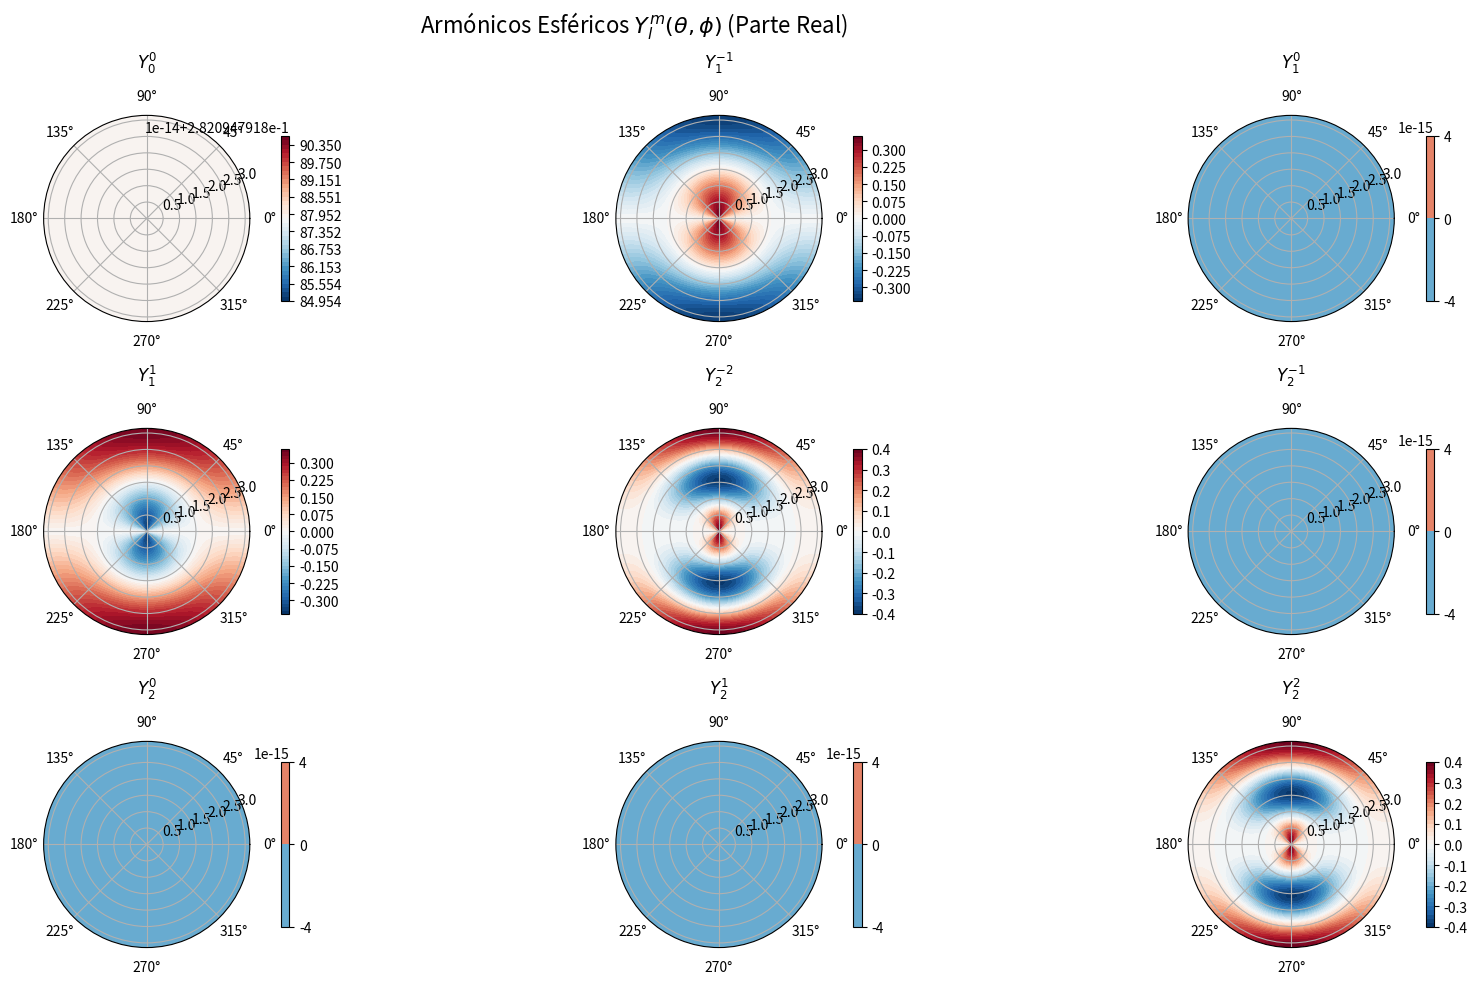

Generate this figure with matplotlib:
import numpy as np
import matplotlib.pyplot as plt
from scipy.special import sph_harm_y  # Función actualizada
from matplotlib import cm

# Configuración de theta y phi (coordenadas esféricas)
theta = np.linspace(0, np.pi, 100)      # [0, π]
phi = np.linspace(0, 2 * np.pi, 100)    # [0, 2π]
Theta, Phi = np.meshgrid(theta, phi)    # Malla para evaluación

# Crear figura con subplots
fig = plt.figure(figsize=(18, 10))
fig.suptitle('Armónicos Esféricos $Y_l^m(\\theta, \\phi)$ (Parte Real)', fontsize=16)

# Combinaciones (l, m) válidas para l=0,1,2
combinations = [
    (0, 0),
    (1, -1), (1, 0), (1, 1),
    (2, -2), (2, -1), (2, 0), (2, 1), (2, 2)
]

# Graficar cada Y_l^m
for idx, (l, m) in enumerate(combinations, start=1):
    ax = fig.add_subplot(3, 3, idx, projection='polar')
    
    # Calcular Y_l^m (sph_harm_y solo acepta m >= 0)
    Y_lm = sph_harm_y(abs(m), l, Phi, Theta)
    if m < 0:
        Y_lm = (-1)**abs(m) * np.conj(Y_lm)  # Ajuste para m negativo
    
    # Graficar la parte real
    c = ax.contourf(Phi, Theta, Y_lm.real, levels=50, cmap='RdBu_r')
    plt.colorbar(c, ax=ax, shrink=0.8)
    
    ax.set_title(f'$Y_{{{l}}}^{{{m}}}$', pad=15)
    ax.grid(True)

plt.tight_layout()
plt.show()